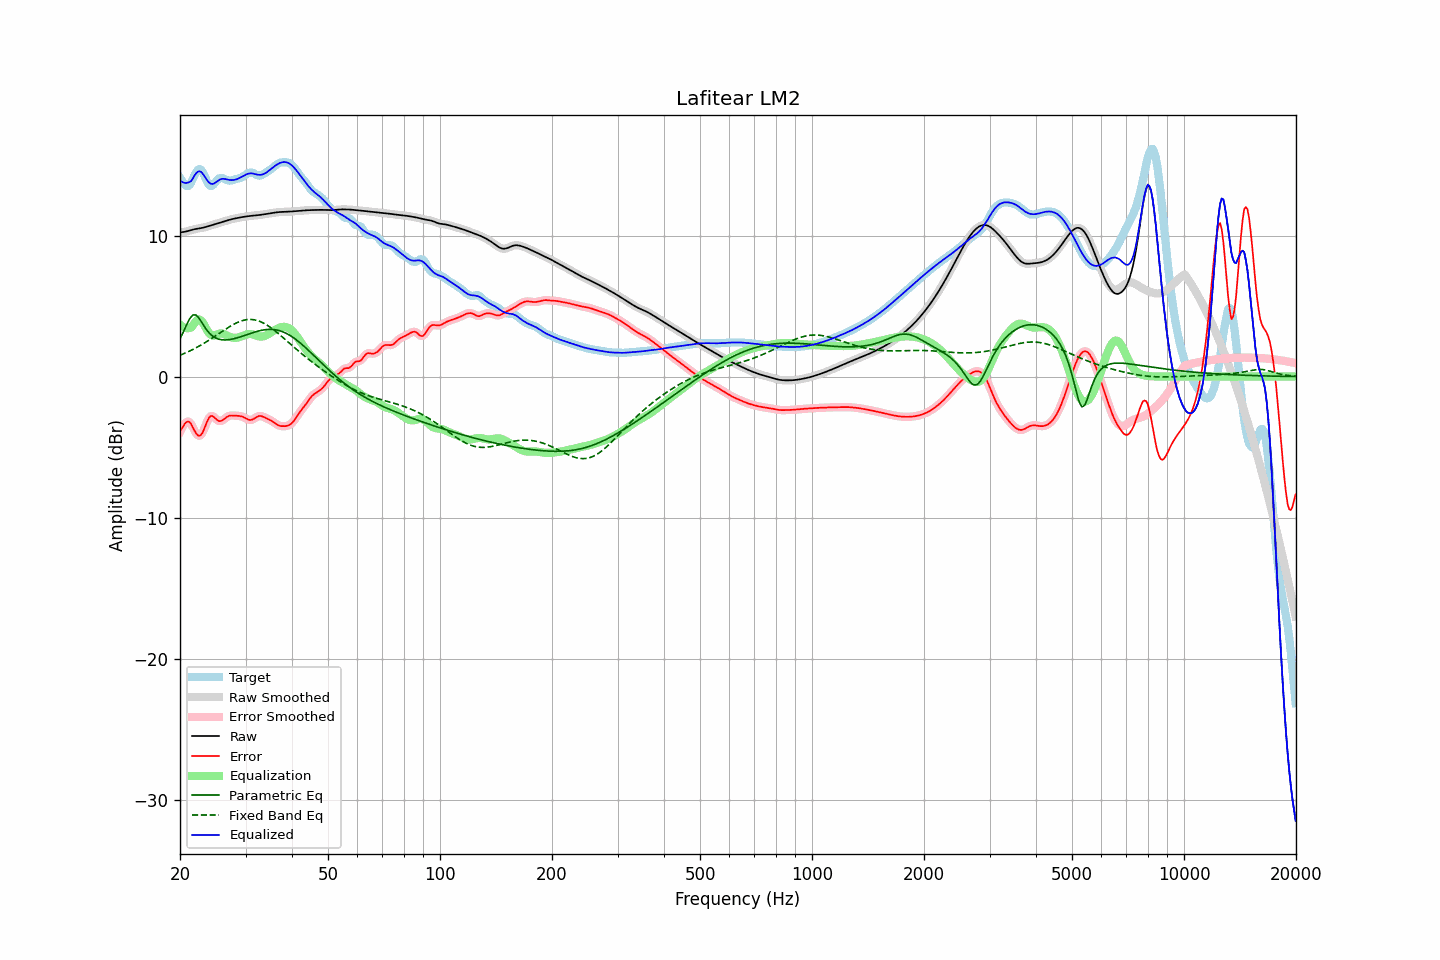

Values plotted in this chart, from the file beside it:
frequency, raw, error, smoothed, error_smoothed, equalization, parametric_eq, fixed_band_eq, equalized_raw, equalized_smoothed, target
20.00, 10.22, -3.89, 10.22, -3.91, 3.68, 2.68, 1.51, 13.90, 13.90, 14.11
20.20, 10.23, -3.70, 10.23, -3.68, 3.59, 2.91, 1.56, 13.82, 13.82, 13.93
20.40, 10.25, -3.52, 10.25, -3.49, 3.51, 3.14, 1.61, 13.76, 13.76, 13.76
20.61, 10.27, -3.34, 10.27, -3.34, 3.46, 3.39, 1.66, 13.73, 13.73, 13.60
20.81, 10.29, -3.22, 10.29, -3.23, 3.43, 3.64, 1.71, 13.72, 13.72, 13.51
21.02, 10.32, -3.19, 10.32, -3.19, 3.43, 3.87, 1.76, 13.75, 13.75, 13.51
21.23, 10.35, -3.22, 10.35, -3.24, 3.44, 4.10, 1.81, 13.80, 13.80, 13.58
21.44, 10.39, -3.38, 10.39, -3.39, 3.48, 4.24, 1.87, 13.87, 13.87, 13.77
21.66, 10.42, -3.60, 10.42, -3.60, 3.63, 4.37, 1.92, 14.05, 14.05, 14.02
21.87, 10.45, -3.83, 10.44, -3.82, 3.80, 4.37, 1.98, 14.24, 14.24, 14.27
22.09, 10.47, -4.02, 10.47, -4.02, 3.94, 4.37, 2.04, 14.40, 14.40, 14.48
22.31, 10.49, -4.15, 10.49, -4.15, 4.03, 4.24, 2.10, 14.52, 14.52, 14.64
22.54, 10.51, -4.20, 10.51, -4.20, 4.05, 4.12, 2.17, 14.55, 14.55, 14.71
22.76, 10.52, -4.14, 10.52, -4.14, 3.99, 3.94, 2.23, 14.51, 14.51, 14.67
22.99, 10.55, -3.98, 10.55, -3.97, 3.86, 3.76, 2.30, 14.40, 14.40, 14.53
23.22, 10.57, -3.72, 10.57, -3.72, 3.67, 3.58, 2.37, 14.24, 14.24, 14.29
23.45, 10.60, -3.43, 10.60, -3.43, 3.46, 3.40, 2.44, 14.06, 14.06, 14.03
23.69, 10.64, -3.15, 10.64, -3.15, 3.26, 3.25, 2.51, 13.90, 13.90, 13.79
23.92, 10.67, -2.93, 10.67, -2.94, 3.09, 3.11, 2.58, 13.76, 13.76, 13.60
24.16, 10.70, -2.80, 10.70, -2.82, 2.97, 3.00, 2.65, 13.68, 13.68, 13.51
24.40, 10.74, -2.79, 10.74, -2.79, 2.91, 2.89, 2.73, 13.65, 13.65, 13.53
24.65, 10.77, -2.85, 10.77, -2.85, 2.91, 2.82, 2.80, 13.68, 13.68, 13.63
24.89, 10.81, -2.96, 10.81, -2.96, 2.94, 2.74, 2.88, 13.74, 13.74, 13.77
25.14, 10.84, -3.07, 10.84, -3.07, 2.98, 2.70, 2.95, 13.83, 13.83, 13.91
25.39, 10.88, -3.15, 10.88, -3.14, 3.03, 2.65, 3.03, 13.91, 13.91, 14.03
25.65, 10.92, -3.15, 10.92, -3.15, 3.06, 2.63, 3.11, 13.97, 13.97, 14.07
25.91, 10.95, -3.12, 10.95, -3.12, 3.06, 2.61, 3.18, 14.01, 14.01, 14.08
26.16, 10.99, -3.05, 10.99, -3.05, 3.03, 2.60, 3.26, 14.02, 14.02, 14.04
26.43, 11.02, -2.96, 11.02, -2.96, 2.98, 2.60, 3.34, 14.01, 14.00, 13.98
26.69, 11.06, -2.88, 11.06, -2.88, 2.92, 2.60, 3.41, 13.98, 13.98, 13.93
26.96, 11.09, -2.81, 11.09, -2.81, 2.86, 2.61, 3.48, 13.95, 13.95, 13.90
27.23, 11.12, -2.77, 11.12, -2.77, 2.81, 2.63, 3.55, 13.93, 13.93, 13.89
27.50, 11.15, -2.76, 11.15, -2.76, 2.77, 2.65, 3.62, 13.92, 13.92, 13.91
27.77, 11.18, -2.76, 11.18, -2.76, 2.75, 2.67, 3.68, 13.93, 13.93, 13.94
28.05, 11.20, -2.77, 11.20, -2.77, 2.75, 2.70, 3.74, 13.95, 13.95, 13.97
28.33, 11.23, -2.78, 11.23, -2.77, 2.75, 2.73, 3.80, 13.98, 13.98, 14.00
28.62, 11.25, -2.78, 11.25, -2.78, 2.77, 2.76, 3.85, 14.02, 14.02, 14.03
28.90, 11.27, -2.79, 11.27, -2.79, 2.80, 2.80, 3.90, 14.08, 14.08, 14.06
29.19, 11.29, -2.82, 11.29, -2.82, 2.84, 2.83, 3.94, 14.13, 14.13, 14.11
29.48, 11.31, -2.85, 11.31, -2.85, 2.88, 2.87, 3.97, 14.20, 14.20, 14.16
29.78, 11.33, -2.90, 11.33, -2.90, 2.93, 2.91, 4.00, 14.26, 14.26, 14.23
30.08, 11.35, -2.96, 11.35, -2.97, 2.97, 2.95, 4.02, 14.32, 14.32, 14.31
30.38, 11.36, -3.03, 11.36, -3.03, 3.00, 2.99, 4.04, 14.37, 14.37, 14.39
30.68, 11.38, -3.07, 11.38, -3.06, 3.02, 3.03, 4.05, 14.40, 14.40, 14.45
30.99, 11.39, -3.08, 11.39, -3.07, 3.01, 3.07, 4.05, 14.41, 14.41, 14.47
31.30, 11.40, -3.05, 11.40, -3.04, 3.00, 3.10, 4.04, 14.40, 14.40, 14.45
31.61, 11.41, -2.99, 11.41, -2.99, 2.96, 3.14, 4.03, 14.38, 14.38, 14.40
31.93, 11.42, -2.91, 11.42, -2.91, 2.92, 3.18, 4.00, 14.35, 14.35, 14.34
32.24, 11.43, -2.85, 11.43, -2.85, 2.88, 3.21, 3.98, 14.32, 14.32, 14.28
32.57, 11.45, -2.79, 11.45, -2.80, 2.85, 3.24, 3.94, 14.30, 14.30, 14.24
32.89, 11.46, -2.79, 11.46, -2.79, 2.84, 3.27, 3.90, 14.30, 14.30, 14.25
33.22, 11.48, -2.81, 11.48, -2.81, 2.84, 3.29, 3.84, 14.32, 14.32, 14.29
33.55, 11.50, -2.86, 11.50, -2.86, 2.86, 3.31, 3.79, 14.35, 14.35, 14.36
33.89, 11.51, -2.92, 11.51, -2.92, 2.90, 3.33, 3.72, 14.41, 14.41, 14.43
34.23, 11.53, -2.97, 11.53, -2.97, 2.95, 3.34, 3.66, 14.48, 14.48, 14.50
34.57, 11.55, -3.03, 11.55, -3.02, 3.02, 3.35, 3.58, 14.57, 14.57, 14.57
34.92, 11.57, -3.08, 11.57, -3.08, 3.09, 3.35, 3.51, 14.66, 14.66, 14.65
35.27, 11.59, -3.14, 11.59, -3.14, 3.16, 3.35, 3.42, 14.75, 14.75, 14.73
35.62, 11.61, -3.22, 11.61, -3.22, 3.23, 3.34, 3.34, 14.84, 14.84, 14.82
35.97, 11.62, -3.30, 11.62, -3.30, 3.30, 3.33, 3.25, 14.93, 14.93, 14.92
... 635 more rows
